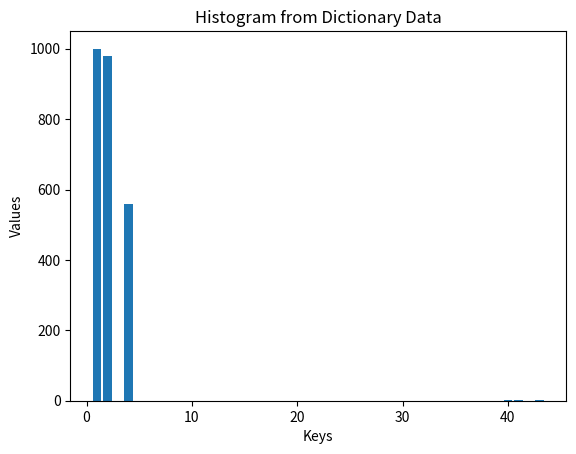

Write Python code to recreate this figure.

import matplotlib.pyplot as plt

# Your frequency dictionary
freq = {1: 1000, 2: 980, 4: 560, 40: 3, 41: 1, 43: 1}

# Extracting keys and values
keys = list(freq.keys())
values = list(freq.values())

# Creating the bar chart
plt.bar(keys, values)

# Adding titles and labels
plt.title('Histogram from Dictionary Data')
plt.xlabel('Keys')
plt.ylabel('Values')

# Show the plot
plt.show()
